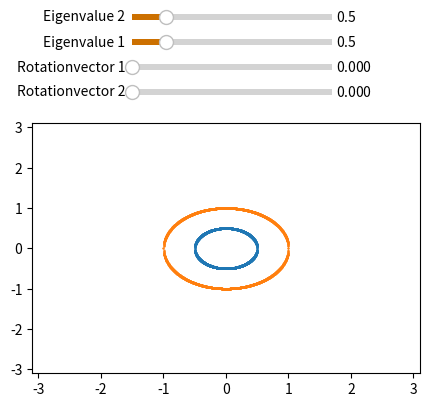

Generate this figure with matplotlib:




from matplotlib.widgets import Slider
import matplotlib.pyplot as plt
import numpy as np



x_first = np.linspace(0, 1, 1000)
# Just pythagoras
y = lambda x: np.sqrt(1 - x**2)

# New fun way to drawing a circle
circle_points = np.array([ np.concatenate([-x_first, -x_first, x_first, x_first]) , np.concatenate([y(x_first), -y(x_first), -y(x_first), y(x_first)]) ])


eigen_vectors = np.array([1, 1]).T


# Set plot window
DPI = 150
width, height = 750, 750
fig = plt.figure(figsize=(width/DPI, height/DPI), dpi=DPI)

# Create main axis
ax = fig.add_subplot(111)
fig.subplots_adjust(bottom=0.25, top=0.75)
plt.axis([-3.1, 3.1, -3.1, 3.1])


# def circle_transformation(e_value, e_vector, circle):
def circle_transformation(e_value, e_vector, circle):
	circle = np.array([np.dot(circle[:,i], e_value) for i in range(circle.shape[1])]).T
	circle = np.array([np.dot(circle[:,i], e_vector) for i in range(circle.shape[1])]).T
	return(circle)




# Create axes for sliders
ax_Eigen1 = fig.add_axes([0.325, 0.90, 0.4, 0.025])
ax_Eigen1.spines['top'].set_visible(True)
ax_Eigen1.spines['right'].set_visible(True)
ax_Eigen2 = fig.add_axes([0.325, 0.95, 0.4, 0.025])
ax_Eigen2.spines['top'].set_visible(True)
ax_Eigen2.spines['right'].set_visible(True)
ax_Rotationv1 = fig.add_axes([0.325, 0.85, 0.4, 0.025])
ax_Rotationv1.spines['top'].set_visible(True)
ax_Rotationv1.spines['right'].set_visible(True)
ax_Rotationv2 = fig.add_axes([0.325, 0.80, 0.4, 0.025])
ax_Rotationv2.spines['top'].set_visible(True)
ax_Rotationv2.spines['right'].set_visible(True)



# Create sliders
s_Eigen1 = Slider(ax=ax_Eigen2, label='Eigenvalue 2 ', valmin=0, valmax=3.0,
              facecolor='#cc7000')
s_Eigen2 = Slider(ax=ax_Eigen1, label='Eigenvalue 1 ', valmin=0, valmax=3.0, 
             facecolor='#cc7000')

s_Rotationv1 = Slider(ax=ax_Rotationv2, label='Rotationvector 2 ', valmin=0, valmax=2*np.pi,
              facecolor='#cc7000', valinit = 0)
s_Rotationv2 = Slider(ax=ax_Rotationv1, label='Rotationvector 1 ', valmin=0, valmax=2*np.pi, 
             facecolor='#cc7000', valinit = 0)




new_circle = circle_transformation(np.array([[ 0.5, 0 ], [ 0, 0.5 ]]), np.array([[ np.cos(0), -np.sin(0) ], [ np.sin(0), np.cos(0) ]]), circle_points )
interactive_plot = ax.scatter(new_circle[0], new_circle[1], s= 0.25)

# Update values
def update(val):
    Eigen2 = s_Eigen2.val
    Eigen1 = s_Eigen1.val
    Rotationv2 = s_Rotationv2.val
    Rotationv1 = s_Rotationv1.val
    interactive_plot.set_offsets(circle_transformation(np.array([[ Eigen2, 0 ], [ 0, Eigen1 ]]), np.array([[ np.cos(Rotationv1), -np.sin(Rotationv1) ], [ np.sin(Rotationv2), np.cos(Rotationv2) ]]), circle_points ).T)
    fig.canvas.draw_idle()
s_Eigen2.on_changed(update)
s_Eigen1.on_changed(update)
s_Rotationv2.on_changed(update)
s_Rotationv1.on_changed(update)



# Unit circle
ax.scatter(circle_points[0], circle_points[1], s= 0.25)
plt.show()


